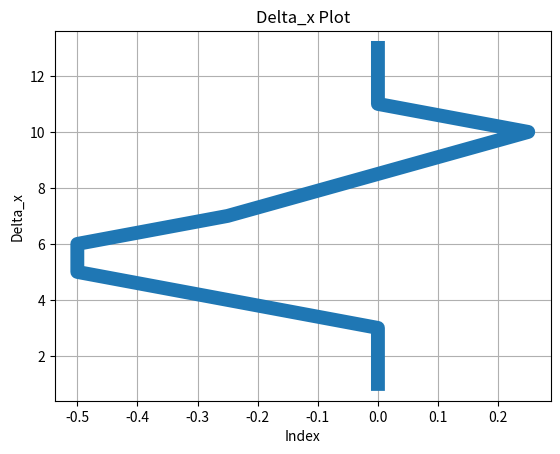

Reproduce this figure in Python.
import matplotlib.pyplot as plt
import numpy as np

# Khởi tạo dữ liệu và tính toán các giá trị
B = 10
E11 = E12 = E13 = 0
SumE11 = SumE12 = SumE13 = 0
theta10 = np.radians(0)
data_tho = [50, 100, 50, 50, 100, 50, 60, 100, 40, 60, 100, 40, 60, 100, 50, 50, 100, 60, 50, 100, 50, 50, 100, 50]
distance = 5
data = []
for value in data_tho:
    data.append(value * distance / np.max(data_tho))
max_values = []
for i in range(0, len(data), 3):
    sub_array = data[i:i+3]
    max_value = max(sub_array)
    max_index = i + sub_array.index(max_value)
    max_values.append((max_value, max_index))
points = []
points_v1 = []

for max_value, max_index in max_values:
    if max_index % 3 == 1:
        point1 = -distance / 2 - data[max_index - 1]
        point2 = distance / 2 + data[max_index + 1]
    elif max_index % 3 == 0:
        point1 = -distance * 1.5
        point2 = -distance / 2 + data[max_index + 1]
    else:
        point1 = distance / 2 - data[max_index - 1]
        point2 = distance * 1.5
    delta_x = (point2 + point1) / 2
    points_v1.append(point2 - point1)
    points.append(delta_x)

# Tính toán các giá trị E11, E12, E13 và tính tổng
E11_list = []
E12_list = []
E13_list = []

for i in range(1, len(points)):
    E11 = np.cos(theta10) * (points[i] - points[i-1]) + np.sin(theta10) * (points[i] - points[i-1])
    E12 = 0

    if points[i] >= points[i-1]:
        E13 = np.arccos(B / points_v1[i]) - theta10
    else:
        E13 = -np.arccos(B / points_v1[i]) - theta10

    E11 = 0 if np.isnan(E11) else E11
    E12 = 0 if np.isnan(E12) else E12
    E13 = 0 if np.isnan(E13) else E13
    theta10 += E13
    SumE11 += E11
    SumE12 += E12
    SumE13 += E13

    E11_list.append(E11)
    E12_list.append(E12)
    E13_list.append(E13)

    print("E1: ", E11, "E2: ", E12, "E2: ", E13, "Theta: ", theta10, "SumE1: ", SumE11, "SumE2: ",SumE12 ,"SumE3: ", SumE13)

# Vẽ đồ thị delta_x
plt.plot(points, np.array([1,3,5,6,7,10,11,13]), linewidth=10)
plt.title('Delta_x Plot')
plt.xlabel('Index')
plt.ylabel('Delta_x')
plt.grid(True)
plt.show()
